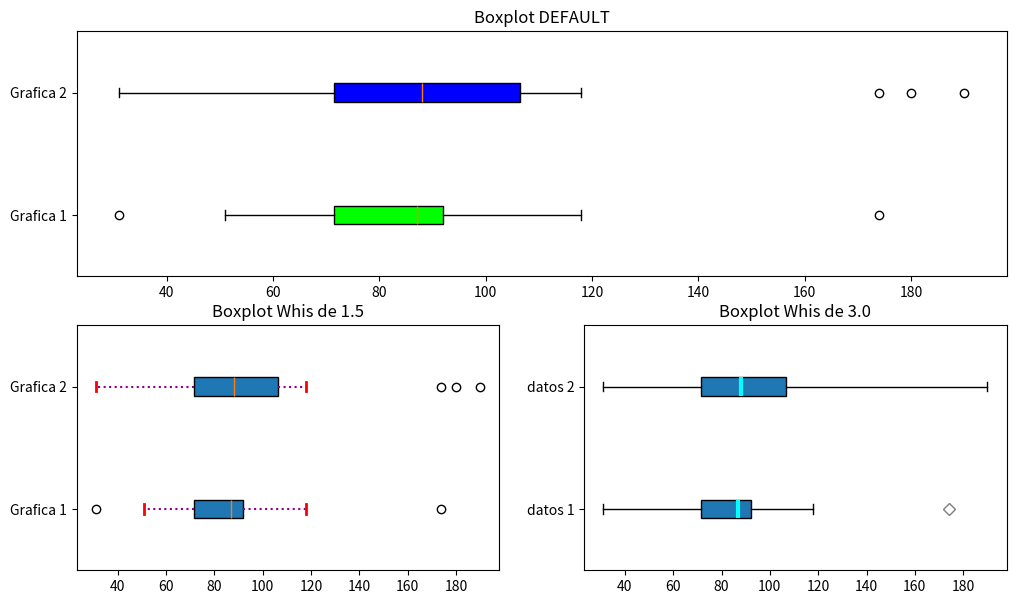

Generate this figure with matplotlib:

import matplotlib.pyplot as plt
import matplotlib.gridspec as gridspec

datos1=[108, 31, 75, 87, 79, 88, 89, 118, 51, 89, 174, 95, 51, 70, 73]
datos2=[180, 31, 75, 190, 79, 88, 89, 118, 51, 89, 174, 95, 51, 70, 73]

datos =[datos1, datos2]


# Create 2x2 sub plots
gs = gridspec.GridSpec(2, 2)
figure = plt.figure(figsize=(12, 7))

############################################################################################

############################################################################################

ax = figure.add_subplot(gs[0, :])
bp = ax.boxplot(datos,
                patch_artist = True, # fill with color
                vert = False, # vertical box alignment
                labels=["Grafica 1", "Grafica 2"]) # will be used to label ticks
ax.set_title("Boxplot DEFAULT")

colors = ['lime', 'blue']
for patch, color in zip(bp['boxes'], colors):
    patch.set_facecolor(color)

############################################################################################

############################################################################################

ax = figure.add_subplot(gs[1, 0])
bp = ax.boxplot(datos, whis= 1.5,
                patch_artist = True, # fill with color
                vert = False, # vertical box alignment
                labels=["Grafica 1", "Grafica 2"]) # will be used to label ticks
ax.set_title("Boxplot Whis de 1.5")

# changing color and linewidth of
# whiskers
for whisker in bp['whiskers']:
    whisker.set(color ='#8B008B',
                linewidth = 1.5,
                linestyle =":")

# changing color and linewidth of
# caps
for cap in bp['caps']:
    cap.set(color ='red',
            linewidth = 2)

############################################################################################

############################################################################################

ax = figure.add_subplot(gs[1, 1])
bp = ax.boxplot(datos, whis= 3.0,
                patch_artist = True, # fill with color
                vert = False, # vertical box alignment
                labels=["Grafica 1", "Grafica 2"]) # will be used to label ticks
ax.set_title("Boxplot Whis de 3.0")

# changing color and linewidth of
# medians
for median in bp['medians']:
    median.set(color ='aqua',
               linewidth = 3)

# changing style of fliers
for flier in bp['fliers']:
    flier.set(marker ='D',
              color ='#e7298a',
              alpha = 0.5)

# x-axis labels
ax.set_yticklabels(['datos 1', 'datos 2'])

############################################################################################

plt.show()
{}